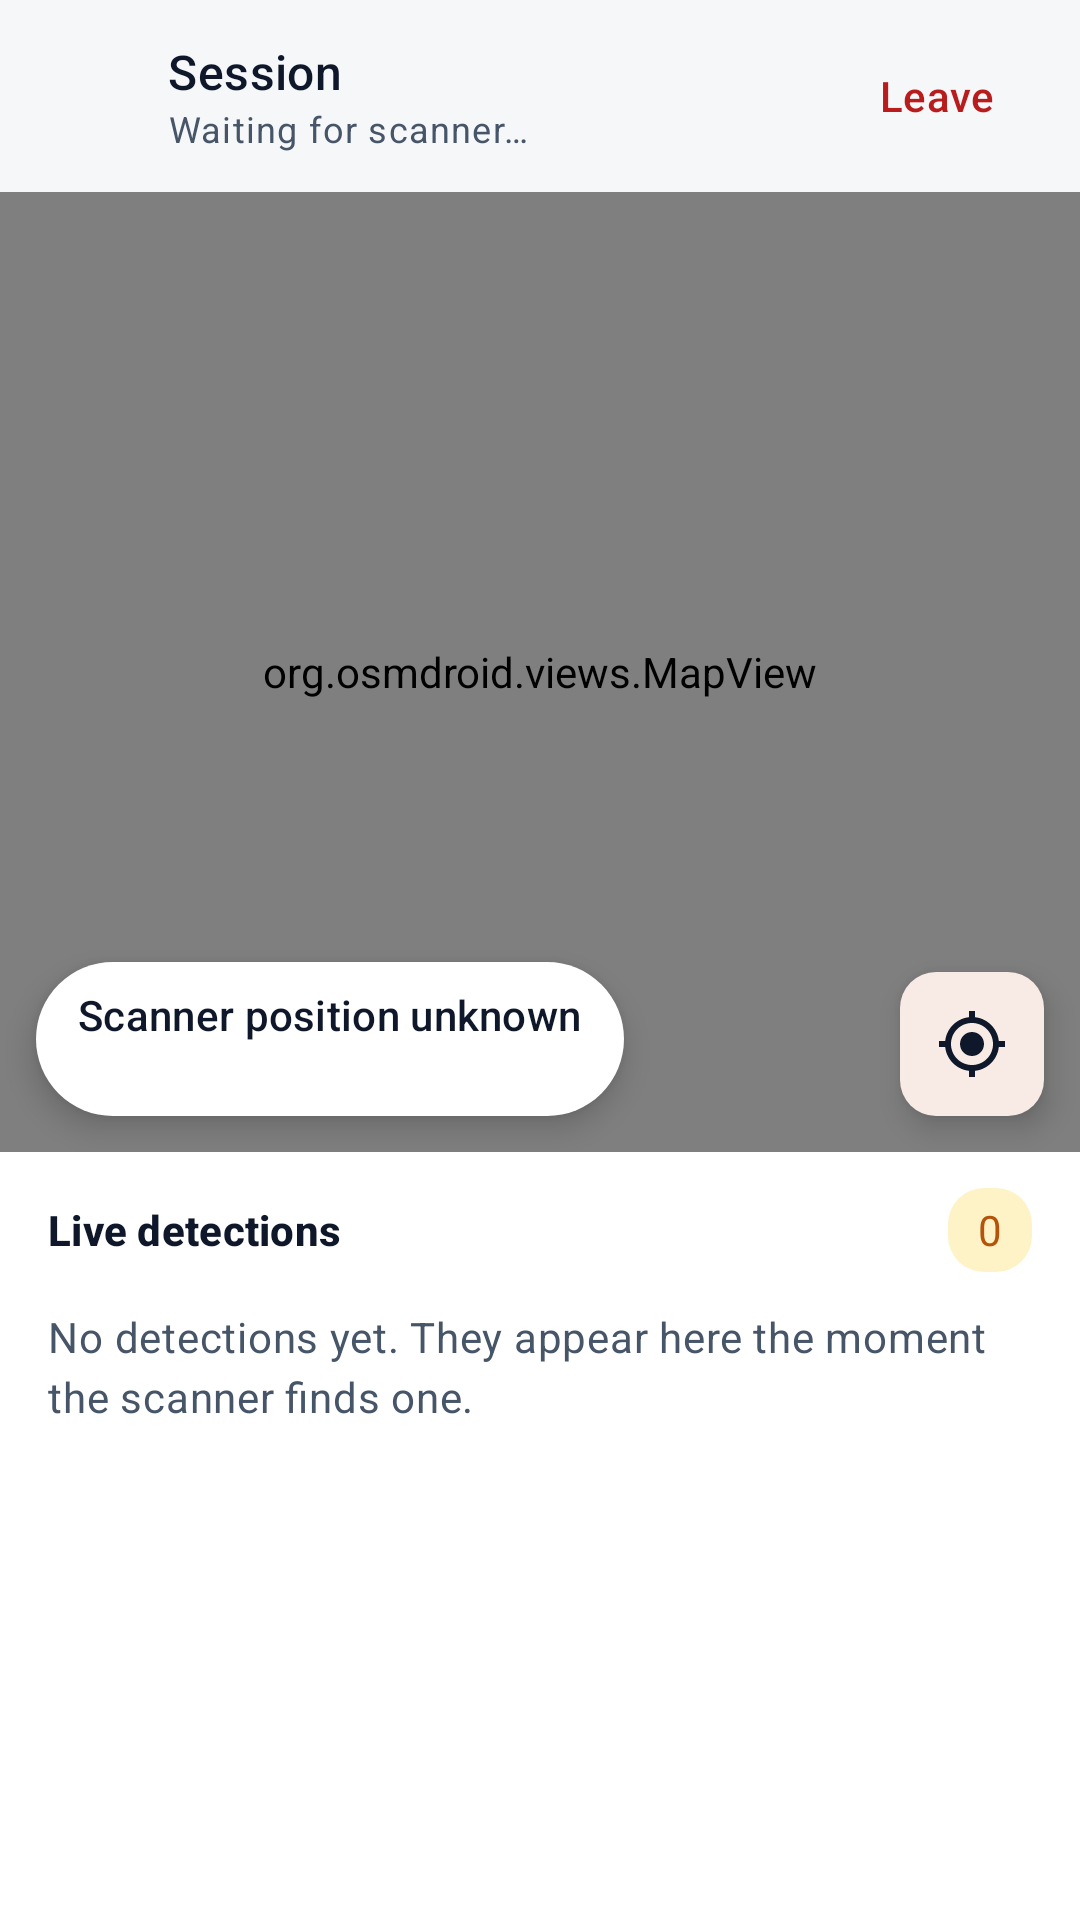

Reconstruct the res/layout file that produces this screen, plus the resources it refers to.
<!-- AndroidManifest.xml: application theme Theme.SmartPothole -->
<!-- res/layout/activity_companion.xml -->
<?xml version="1.0" encoding="utf-8"?>
<LinearLayout xmlns:android="http://schemas.android.com/apk/res/android"
    xmlns:app="http://schemas.android.com/apk/res-auto"
    android:id="@+id/companionRoot"
    android:layout_width="match_parent"
    android:layout_height="match_parent"
    android:background="@color/sp_bg"
    android:orientation="vertical">

    <LinearLayout
        android:layout_width="match_parent"
        android:layout_height="64dp"
        android:gravity="center_vertical"
        android:orientation="horizontal"
        android:paddingHorizontal="4dp">

        <ImageButton
            android:id="@+id/btnBack"
            android:layout_width="48dp"
            android:layout_height="48dp"
            android:background="?attr/selectableItemBackgroundBorderless"
            android:contentDescription="Back"
            android:src="@drawable/ic_arrow_back"
            app:tint="@color/sp_on_surface" />

        <LinearLayout
            android:layout_width="0dp"
            android:layout_height="wrap_content"
            android:layout_marginStart="4dp"
            android:layout_weight="1"
            android:orientation="vertical">

            <TextView
                android:id="@+id/tvSessionTitle"
                android:layout_width="wrap_content"
                android:layout_height="wrap_content"
                android:text="Session"
                android:textAppearance="@style/SP.Text.Subtitle" />

            <TextView
                android:id="@+id/tvScannerStatusBadge"
                android:layout_width="wrap_content"
                android:layout_height="wrap_content"
                android:accessibilityLiveRegion="polite"
                android:text="Waiting for scanner…"
                android:textAppearance="@style/SP.Text.Caption" />
        </LinearLayout>

        <ImageButton
            android:id="@+id/btnNotificationSettings"
            android:layout_width="48dp"
            android:layout_height="48dp"
            android:background="?attr/selectableItemBackgroundBorderless"
            android:contentDescription="Notification settings"
            android:src="@drawable/ic_notifications"
            app:tint="@color/sp_on_surface" />

        <com.google.android.material.button.MaterialButton
            android:id="@+id/btnLeaveSession"
            style="@style/Widget.Material3.Button.TextButton"
            android:layout_width="wrap_content"
            android:layout_height="48dp"
            android:text="Leave"
            android:textColor="@color/sp_danger" />
    </LinearLayout>

    <FrameLayout
        android:layout_width="match_parent"
        android:layout_height="0dp"
        android:layout_weight="1">

        <org.osmdroid.views.MapView
            android:id="@+id/mapView"
            android:layout_width="match_parent"
            android:layout_height="match_parent" />

        <LinearLayout
            android:layout_width="wrap_content"
            android:layout_height="wrap_content"
            android:layout_gravity="bottom|start"
            android:layout_margin="12dp"
            android:background="@drawable/bg_pill_surface"
            android:elevation="6dp"
            android:orientation="vertical"
            android:paddingHorizontal="14dp"
            android:paddingVertical="8dp">

            <TextView
                android:id="@+id/tvScannerLocationText"
                android:layout_width="wrap_content"
                android:layout_height="wrap_content"
                android:text="Scanner position unknown"
                android:textAppearance="@style/SP.Text.Label" />

            <TextView
                android:id="@+id/tvScannerAccuracyText"
                android:layout_width="wrap_content"
                android:layout_height="wrap_content"
                android:textAppearance="@style/SP.Text.Caption" />
        </LinearLayout>

        <com.google.android.material.floatingactionbutton.FloatingActionButton
            android:id="@+id/fabRecenterScanner"
            style="@style/SP.MapFab"
            android:layout_gravity="bottom|end"
            android:layout_margin="12dp"
            android:contentDescription="Show scanner"
            android:src="@drawable/ic_my_location" />
    </FrameLayout>

    <LinearLayout
        android:id="@+id/companionSheet"
        android:layout_width="match_parent"
        android:layout_height="0dp"
        android:layout_weight="0.8"
        android:background="@color/sp_surface"
        android:orientation="vertical"
        android:paddingHorizontal="@dimen/sp_gutter"
        android:paddingTop="@dimen/sp_space_3">

        <LinearLayout
            android:layout_width="match_parent"
            android:layout_height="wrap_content"
            android:gravity="center_vertical"
            android:orientation="horizontal">

            <TextView
                android:id="@+id/tvEventsHeader"
                android:layout_width="0dp"
                android:layout_height="wrap_content"
                android:layout_weight="1"
                android:accessibilityHeading="true"
                android:text="Live detections"
                android:textAppearance="@style/SP.Text.Section" />

            <TextView
                android:id="@+id/tvNewPotholesBadge"
                android:layout_width="wrap_content"
                android:layout_height="28dp"
                android:background="@drawable/bg_chip_warning"
                android:gravity="center"
                android:paddingHorizontal="10dp"
                android:text="0"
                android:textColor="@color/sp_warning" />
        </LinearLayout>

        <TextView
            android:id="@+id/tvEmptyEvents"
            android:layout_width="match_parent"
            android:layout_height="wrap_content"
            android:layout_marginTop="@dimen/sp_space_3"
            android:text="No detections yet. They appear here the moment the scanner finds one."
            android:textAppearance="@style/SP.Text.Muted" />

        <androidx.recyclerview.widget.RecyclerView
            android:id="@+id/rvDetections"
            android:layout_width="match_parent"
            android:layout_height="0dp"
            android:layout_marginTop="@dimen/sp_space_2"
            android:layout_weight="1"
            android:visibility="gone" />

        <LinearLayout
            android:layout_width="match_parent"
            android:layout_height="wrap_content"
            android:orientation="horizontal"
            android:paddingVertical="@dimen/sp_space_2">

            <TextView
                android:id="@+id/tvScannerNameFooter"
                android:layout_width="0dp"
                android:layout_height="wrap_content"
                android:layout_weight="1"
                android:textAppearance="@style/SP.Text.Caption" />

            <TextView
                android:id="@+id/tvCompanionsFooter"
                android:layout_width="wrap_content"
                android:layout_height="wrap_content"
                android:textAppearance="@style/SP.Text.Caption" />
        </LinearLayout>
    </LinearLayout>
</LinearLayout>
<!-- resources referenced by this layout -->
<resources>
  <color name="sp_bg">#F6F7F9</color>
  <color name="sp_danger">#B91C1C</color>
  <color name="sp_on_surface">#0F172A</color>
  <color name="sp_surface">#FFFFFF</color>
  <color name="sp_warning">#B45309</color>
  <dimen name="sp_gutter">16dp</dimen>
  <dimen name="sp_space_2">8dp</dimen>
  <dimen name="sp_space_3">12dp</dimen>
  <!-- drawable bg_chip_warning (drawable) -->
  <?xml version="1.0" encoding="utf-8"?>
  <shape xmlns:android="http://schemas.android.com/apk/res/android" android:shape="rectangle">
      <solid android:color="@color/sp_warning_container"/>
      <corners android:radius="12dp"/>
  </shape>
  <!-- drawable bg_pill_surface (drawable) -->
  <?xml version="1.0" encoding="utf-8"?>
  <shape xmlns:android="http://schemas.android.com/apk/res/android" android:shape="rectangle">
      <solid android:color="@color/sp_surface"/>
      <corners android:radius="28dp"/>
  </shape>
  <!-- drawable ic_my_location (drawable) -->
  <?xml version="1.0" encoding="utf-8"?>
  <vector xmlns:android="http://schemas.android.com/apk/res/android"
      android:width="24dp" android:height="24dp"
      android:viewportWidth="24" android:viewportHeight="24"
      android:tint="?attr/colorControlNormal">
      <path android:fillColor="@android:color/white" android:pathData="M12,8c-2.21,0 -4,1.79 -4,4s1.79,4 4,4 4,-1.79 4,-4 -1.79,-4 -4,-4zM20.94,11c-0.46,-4.17 -3.77,-7.48 -7.94,-7.94V1h-2v2.06C6.83,3.52 3.52,6.83 3.06,11H1v2h2.06c0.46,4.17 3.77,7.48 7.94,7.94V23h2v-2.06c4.17,-0.46 7.48,-3.77 7.94,-7.94H23v-2h-2.06zM12,19c-3.87,0 -7,-3.13 -7,-7s3.13,-7 7,-7 7,3.13 7,7 -3.13,7 -7,7z"/>
  </vector>
  <style name="SP.MapFab" parent="Widget.Material3.FloatingActionButton.Small.Surface">
          <item name="android:layout_width">wrap_content</item>
          <item name="android:layout_height">wrap_content</item>
          <item name="backgroundTint">@color/sp_surface</item>
          <item name="tint">@color/sp_on_surface</item>
          <item name="fabCustomSize">48dp</item>
      </style>
  <style name="SP.Text.Caption" parent="TextAppearance.Material3.BodySmall">
          <item name="android:textColor">@color/sp_on_surface_muted</item>
      </style>
  <style name="SP.Text.Label" parent="TextAppearance.Material3.LabelLarge">
          <item name="android:textColor">@color/sp_on_surface</item>
      </style>
  <style name="SP.Text.Muted" parent="TextAppearance.Material3.BodyMedium">
          <item name="android:textColor">@color/sp_on_surface_muted</item>
      </style>
  <style name="SP.Text.Section" parent="TextAppearance.Material3.TitleSmall">
          <item name="android:textColor">@color/sp_on_surface</item>
          <item name="android:textStyle">bold</item>
      </style>
  <style name="SP.Text.Subtitle" parent="TextAppearance.Material3.TitleMedium">
          <item name="android:textColor">@color/sp_on_surface</item>
      </style>
  <color name="sp_warning_container">#FEF3C7</color>
  <color name="sp_on_surface_muted">#475569</color>
  <color name="sp_primary">#C2410C</color>
  <color name="sp_on_primary">#FFFFFF</color>
  <color name="sp_primary_container">#FFEDD5</color>
  <color name="sp_on_primary_container">#7C2D12</color>
  <color name="sp_secondary">#0E7490</color>
  <color name="sp_on_secondary">#FFFFFF</color>
  <color name="sp_secondary_container">#CFFAFE</color>
  <color name="sp_surface_variant">#EEF1F5</color>
  <color name="sp_outline">#D5DBE4</color>
  <style name="SP.Card" parent="Widget.Material3.CardView.Outlined">
          <item name="cardCornerRadius">@dimen/sp_radius_card</item>
          <item name="cardBackgroundColor">@color/sp_surface</item>
          <item name="strokeColor">@color/sp_outline</item>
          <item name="strokeWidth">1dp</item>
      </style>
  <dimen name="sp_radius_card">12dp</dimen>
</resources>
